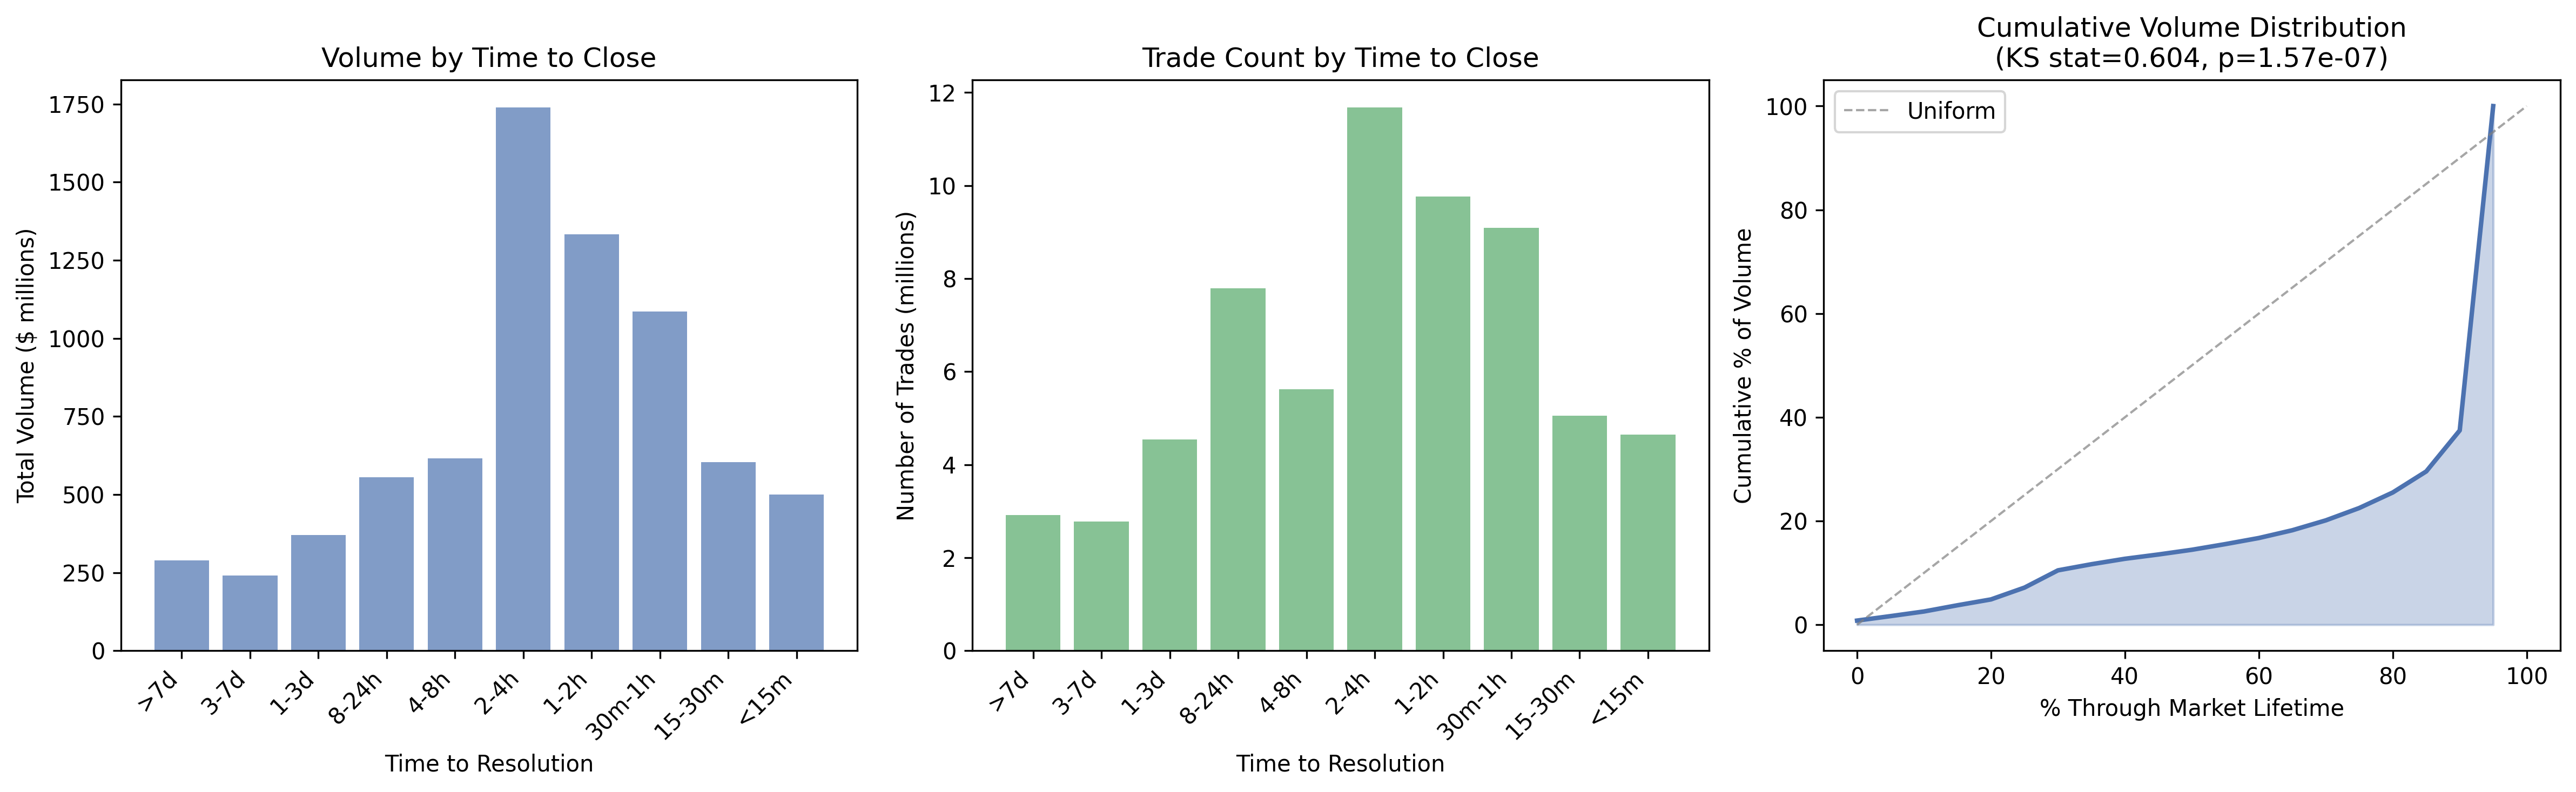

Data behind this chart, as committed beside it:
hours_bin, hours_label, n_trades, total_contracts, total_volume_usd, avg_trade_size
0.125, <15m, 4647508, 1047997786, 499735136, 107.5
0.375, 15-30m, 5051992, 1182339443, 602721604, 119.3
0.75, 30m-1h, 9090042, 2154828223, 1085019131, 119.4
1.5, 1-2h, 9768780, 2735329616, 1332680110, 136.4
3.0, 2-4h, 11681209, 3590299397, 1739512984, 148.9
6.0, 4-8h, 5615004, 1318721208, 614767156, 109.5
16.0, 8-24h, 7787415, 1214284634, 555795203, 71.37
48.0, 1-3d, 4536756, 871497343, 370042582, 81.57
120.0, 3-7d, 2774263, 631842863, 239980773, 86.5
336.0, >7d, 2910961, 681255701, 288537335, 99.12
